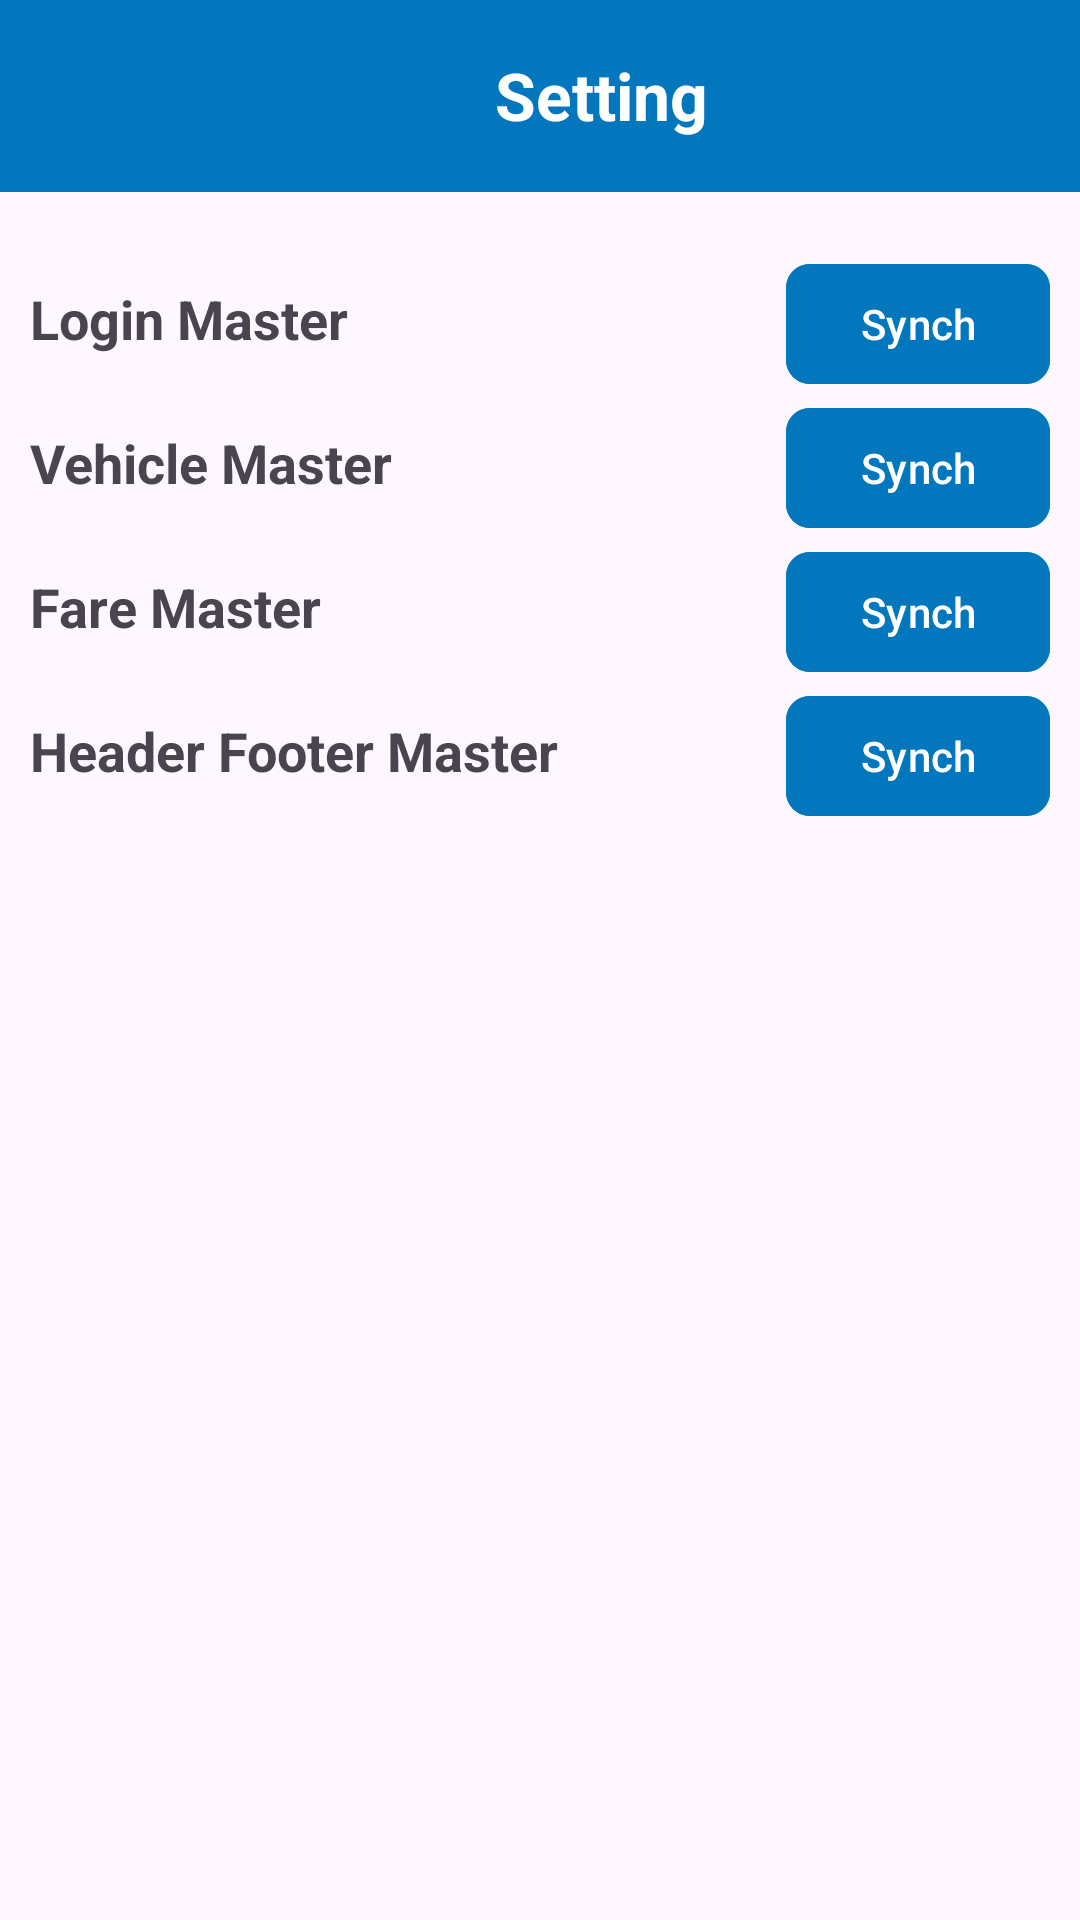

This screen was rendered from an Android layout file. Write that file and the resources it references.
<!-- AndroidManifest.xml: application theme Theme.PaynPark -->
<!-- res/layout/activity_settings.xml -->
<?xml version="1.0" encoding="utf-8"?>
<LinearLayout xmlns:android="http://schemas.android.com/apk/res/android"
    xmlns:app="http://schemas.android.com/apk/res-auto"
    android:layout_width="match_parent"
    android:layout_height="match_parent"
    android:fitsSystemWindows="true"
    android:orientation="vertical">

    <androidx.appcompat.widget.Toolbar
        android:layout_width="match_parent"
        android:layout_height="wrap_content"
        android:background="#0277BD">

        <LinearLayout
            android:layout_width="match_parent"
            android:layout_height="wrap_content"
            android:orientation="horizontal"
            android:weightSum="3">

            <ImageView
                android:id="@+id/imageBack"
                android:layout_width="35dp"
                android:layout_height="35dp"
                android:layout_gravity="center"
                android:src="@drawable/ic_left" />

            <TextView
                android:layout_width="0dp"
                android:layout_height="wrap_content"
                android:layout_gravity="center_vertical"
                android:layout_weight="2.9"
                android:gravity="center"
                android:text="Setting"
                android:textColor="@color/white"
                android:textSize="22sp"
                android:textStyle="bold" />

        </LinearLayout>

    </androidx.appcompat.widget.Toolbar>

    <ScrollView
        android:layout_width="match_parent"
        android:layout_height="wrap_content">

        <LinearLayout
            android:layout_width="match_parent"
            android:layout_height="wrap_content"
            android:padding="10dp"
            android:layout_marginTop="10dp"
            android:orientation="vertical">

            <LinearLayout
                android:layout_width="match_parent"
                android:layout_height="wrap_content"
                android:orientation="horizontal"
                android:weightSum="2">

                <TextView
                    android:layout_width="0dp"
                    android:layout_height="wrap_content"
                    android:layout_weight="2"
                    android:text="Login Master"
                    android:textSize="18sp"
                    android:textStyle="bold" />

                <com.google.android.material.button.MaterialButton
                    android:id="@+id/buttonLoginSynch"
                    android:layout_width="wrap_content"
                    android:layout_height="wrap_content"
                    android:backgroundTint="#0277BD"
                    android:text="Synch"
                    android:textAllCaps="false"
                    android:textColor="@android:color/white"
                    app:cornerRadius="8dp" />

            </LinearLayout>

            <LinearLayout
                android:layout_width="match_parent"
                android:layout_height="wrap_content"
                android:orientation="horizontal"
                android:weightSum="2">

                <TextView
                    android:layout_width="0dp"
                    android:layout_height="wrap_content"
                    android:layout_weight="2"
                    android:text="Vehicle Master"
                    android:textSize="18sp"
                    android:textStyle="bold" />

                <com.google.android.material.button.MaterialButton
                    android:id="@+id/buttonVehicleSynch"
                    android:layout_width="wrap_content"
                    android:layout_height="wrap_content"
                    android:backgroundTint="#0277BD"
                    android:text="Synch"
                    android:textAllCaps="false"
                    android:textColor="@android:color/white"
                    app:cornerRadius="8dp" />
            </LinearLayout>

            <LinearLayout
                android:layout_width="match_parent"
                android:layout_height="wrap_content"
                android:orientation="horizontal"
                android:weightSum="2">

                <TextView
                    android:layout_width="0dp"
                    android:layout_height="wrap_content"
                    android:layout_weight="2"
                    android:text="Fare Master"
                    android:textSize="18sp"
                    android:textStyle="bold" />

                <com.google.android.material.button.MaterialButton
                    android:id="@+id/buttonFareSynch"
                    android:layout_width="wrap_content"
                    android:layout_height="wrap_content"
                    android:backgroundTint="#0277BD"
                    android:text="Synch"
                    android:textAllCaps="false"
                    android:textColor="@android:color/white"
                    app:cornerRadius="8dp" />

            </LinearLayout>

            <LinearLayout
                android:layout_width="match_parent"
                android:layout_height="wrap_content"
                android:orientation="horizontal"
                android:weightSum="2">

                <TextView
                    android:layout_width="0dp"
                    android:layout_height="wrap_content"
                    android:layout_weight="2"
                    android:text="Header Footer Master"
                    android:textSize="18sp"
                    android:textStyle="bold" />

                <com.google.android.material.button.MaterialButton
                    android:id="@+id/buttonHeaderSynch"
                    android:layout_width="wrap_content"
                    android:layout_height="wrap_content"
                    android:backgroundTint="#0277BD"
                    android:text="Synch"
                    android:textAllCaps="false"
                    android:textColor="@android:color/white"
                    app:cornerRadius="8dp" />

            </LinearLayout>

        </LinearLayout>

    </ScrollView>

</LinearLayout>
<!-- resources referenced by this layout -->
<resources>
  <style name="Theme.PaynPark" parent="Base.Theme.PaynPark" />
  <style name="Base.Theme.PaynPark" parent="Theme.Material3.Light.NoActionBar">
          
          
      </style>
  <!-- not gathered from this repository: default colours our renderer supplied (Android Studio template values) -->
  <color name="white">#FFFFFFFF</color>
</resources>
